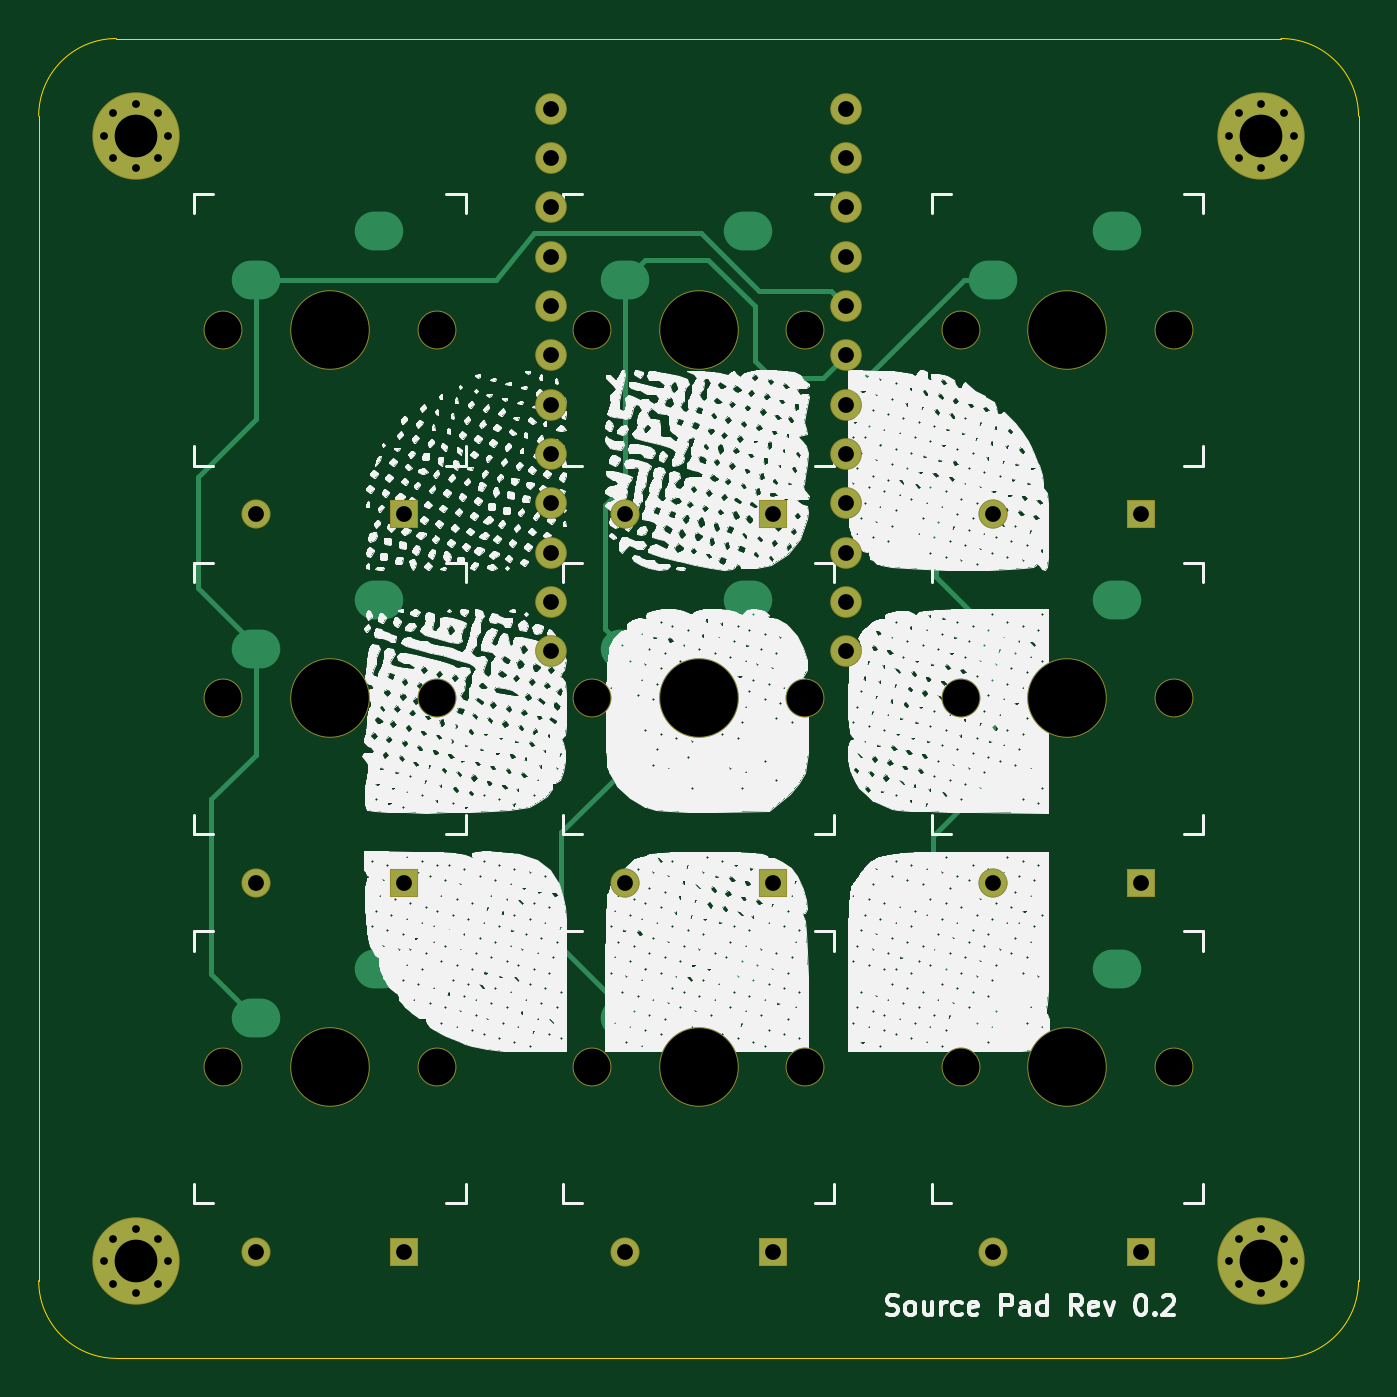
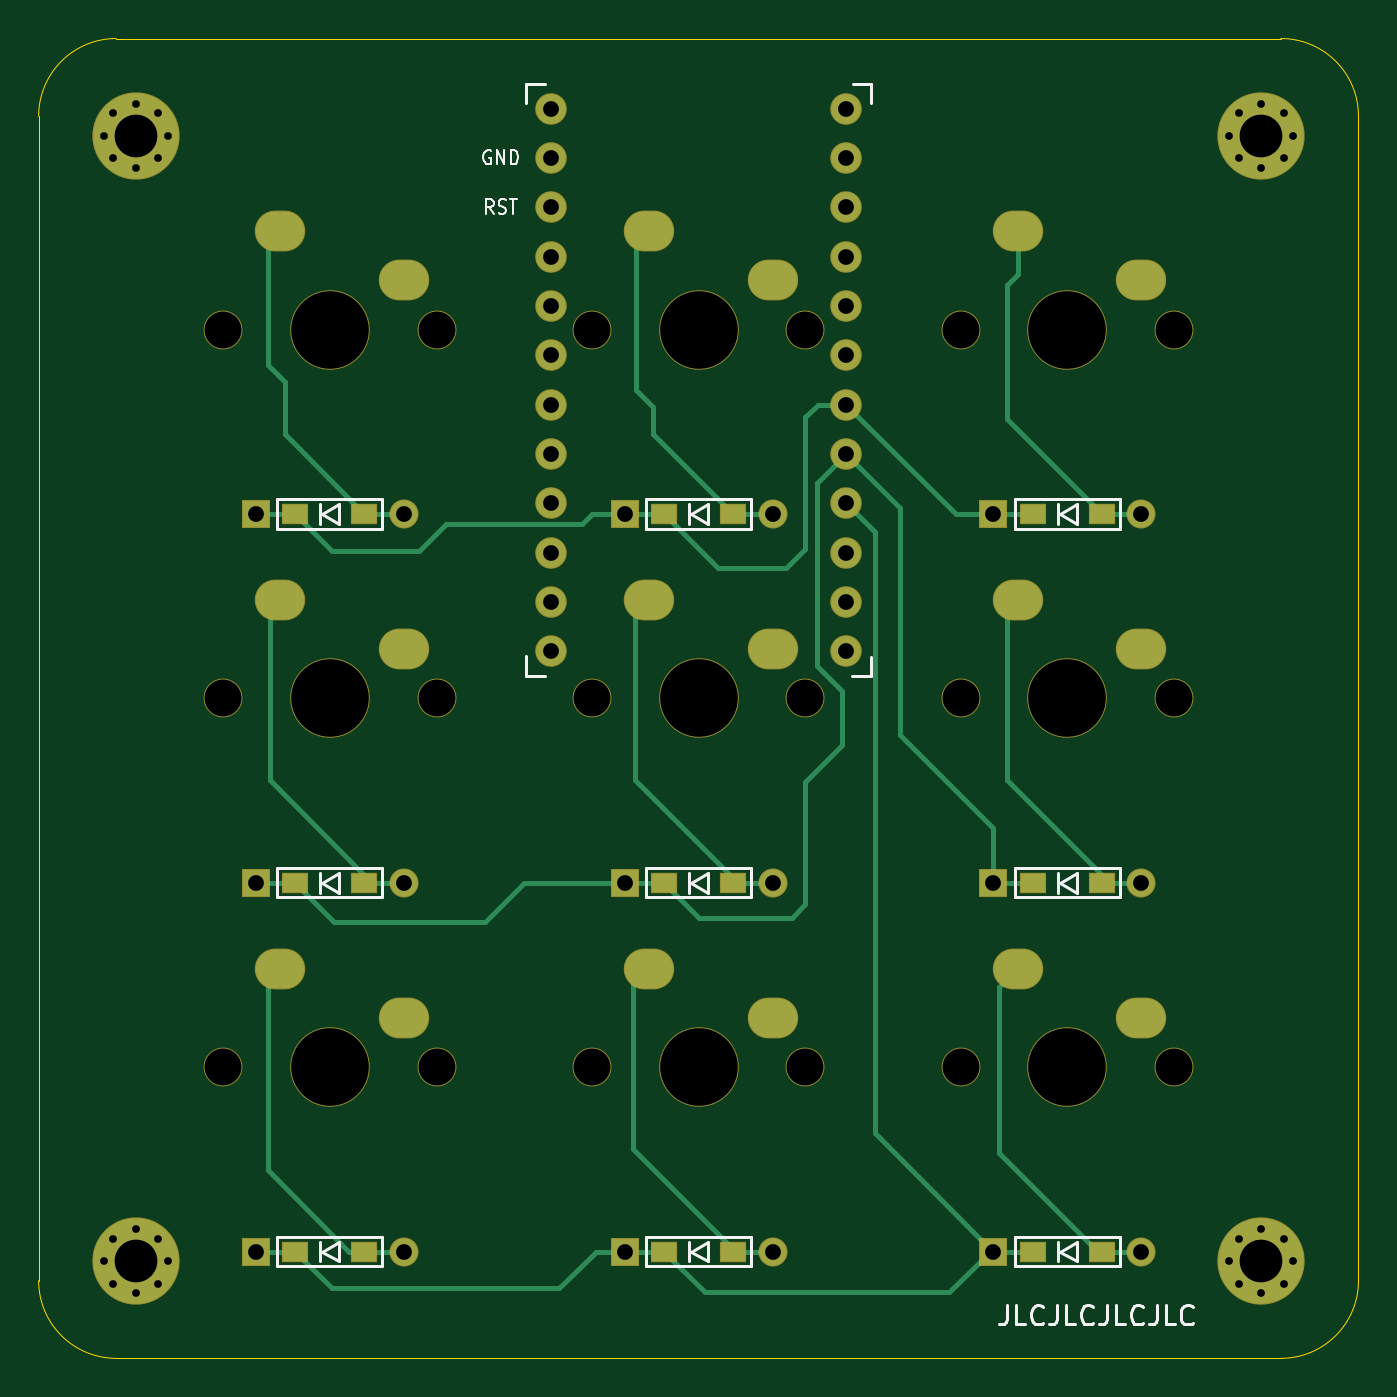
Circuit board: 11 layer files. Board 68.0 x 68.0 mm.
- bottom_copper: source_pad-B_Cu.gbr (11692 bytes)
- bottom_mask: source_pad-B_Mask.gbr (5024 bytes)
- paste: source_pad-B_Paste.gbr (1118 bytes)
- bottom_silk: source_pad-B_SilkS.gbr (13632 bytes)
- outline: source_pad-Edge_Cuts.gbr (999 bytes)
- top_copper: source_pad-F_Cu.gbr (8067 bytes)
- top_mask: source_pad-F_Mask.gbr (3934 bytes)
- paste: source_pad-F_Paste.gbr (467 bytes)
- top_silk: source_pad-F_SilkS.gbr (545133 bytes)
- drill: source_pad-NPTH.drl (685 bytes)
- drill: source_pad-PTH.drl (2449 bytes)

=== bottom_copper: source_pad-B_Cu.gbr (11692 bytes, source omitted) ===
=== bottom_mask: source_pad-B_Mask.gbr ===
%TF.GenerationSoftware,KiCad,Pcbnew,5.1.6-1.fc32*%
%TF.CreationDate,2020-07-09T19:44:05-05:00*%
%TF.ProjectId,source_pad,736f7572-6365-45f7-9061-642e6b696361,rev?*%
%TF.SameCoordinates,Original*%
%TF.FileFunction,Soldermask,Bot*%
%TF.FilePolarity,Negative*%
%FSLAX46Y46*%
G04 Gerber Fmt 4.6, Leading zero omitted, Abs format (unit mm)*
G04 Created by KiCad (PCBNEW 5.1.6-1.fc32) date 2020-07-09 19:44:05*
%MOMM*%
%LPD*%
G01*
G04 APERTURE LIST*
%ADD10C,4.100000*%
%ADD11C,2.000000*%
%ADD12O,2.600000X2.100000*%
%ADD13C,0.800000*%
%ADD14C,4.500000*%
%ADD15R,1.400000X1.050000*%
%ADD16C,1.497000*%
%ADD17R,1.497000X1.497000*%
%ADD18C,1.624000*%
G04 APERTURE END LIST*
D10*
%TO.C,SW6*%
X119000000Y-138000000D03*
D11*
X113500000Y-138000000D03*
X124500000Y-138000000D03*
D12*
X121540000Y-132920000D03*
X115190000Y-135460000D03*
%TD*%
D13*
%TO.C,REF\u002A\u002A*%
X91166726Y-146833274D03*
X90000000Y-146350000D03*
X88833274Y-146833274D03*
X88350000Y-148000000D03*
X88833274Y-149166726D03*
X90000000Y-149650000D03*
X91166726Y-149166726D03*
X91650000Y-148000000D03*
D14*
X90000000Y-148000000D03*
%TD*%
D13*
%TO.C,REF\u002A\u002A*%
X149166726Y-146833274D03*
X148000000Y-146350000D03*
X146833274Y-146833274D03*
X146350000Y-148000000D03*
X146833274Y-149166726D03*
X148000000Y-149650000D03*
X149166726Y-149166726D03*
X149650000Y-148000000D03*
D14*
X148000000Y-148000000D03*
%TD*%
D13*
%TO.C,REF\u002A\u002A*%
X149166726Y-88833274D03*
X148000000Y-88350000D03*
X146833274Y-88833274D03*
X146350000Y-90000000D03*
X146833274Y-91166726D03*
X148000000Y-91650000D03*
X149166726Y-91166726D03*
X149650000Y-90000000D03*
D14*
X148000000Y-90000000D03*
%TD*%
D13*
%TO.C,REF\u002A\u002A*%
X91166726Y-88833274D03*
X90000000Y-88350000D03*
X88833274Y-88833274D03*
X88350000Y-90000000D03*
X88833274Y-91166726D03*
X90000000Y-91650000D03*
X91166726Y-91166726D03*
X91650000Y-90000000D03*
D14*
X90000000Y-90000000D03*
%TD*%
D12*
%TO.C,SW1*%
X96190000Y-97460000D03*
X102540000Y-94920000D03*
D11*
X105500000Y-100000000D03*
X94500000Y-100000000D03*
D10*
X100000000Y-100000000D03*
%TD*%
%TO.C,SW2*%
X100000000Y-119000000D03*
D11*
X94500000Y-119000000D03*
X105500000Y-119000000D03*
D12*
X102540000Y-113920000D03*
X96190000Y-116460000D03*
%TD*%
D10*
%TO.C,SW3*%
X100000000Y-138000000D03*
D11*
X94500000Y-138000000D03*
X105500000Y-138000000D03*
D12*
X102540000Y-132920000D03*
X96190000Y-135460000D03*
%TD*%
%TO.C,SW4*%
X115190000Y-97460000D03*
X121540000Y-94920000D03*
D11*
X124500000Y-100000000D03*
X113500000Y-100000000D03*
D10*
X119000000Y-100000000D03*
%TD*%
%TO.C,SW5*%
X119000000Y-119000000D03*
D11*
X113500000Y-119000000D03*
X124500000Y-119000000D03*
D12*
X121540000Y-113920000D03*
X115190000Y-116460000D03*
%TD*%
D10*
%TO.C,SW7*%
X138000000Y-100000000D03*
D11*
X132500000Y-100000000D03*
X143500000Y-100000000D03*
D12*
X140540000Y-94920000D03*
X134190000Y-97460000D03*
%TD*%
%TO.C,SW8*%
X134190000Y-116460000D03*
X140540000Y-113920000D03*
D11*
X143500000Y-119000000D03*
X132500000Y-119000000D03*
D10*
X138000000Y-119000000D03*
%TD*%
D12*
%TO.C,SW9*%
X134190000Y-135460000D03*
X140540000Y-132920000D03*
D11*
X143500000Y-138000000D03*
X132500000Y-138000000D03*
D10*
X138000000Y-138000000D03*
%TD*%
D15*
%TO.C,D1*%
X98225000Y-109500000D03*
D16*
X96190000Y-109500000D03*
D17*
X103810000Y-109500000D03*
D15*
X101775000Y-109500000D03*
%TD*%
%TO.C,D2*%
X98225000Y-128500000D03*
D16*
X96190000Y-128500000D03*
D17*
X103810000Y-128500000D03*
D15*
X101775000Y-128500000D03*
%TD*%
%TO.C,D3*%
X101775000Y-147500000D03*
D17*
X103810000Y-147500000D03*
D16*
X96190000Y-147500000D03*
D15*
X98225000Y-147500000D03*
%TD*%
%TO.C,D4*%
X120775000Y-109500000D03*
D17*
X122810000Y-109500000D03*
D16*
X115190000Y-109500000D03*
D15*
X117225000Y-109500000D03*
%TD*%
%TO.C,D5*%
X120775000Y-128500000D03*
D17*
X122810000Y-128500000D03*
D16*
X115190000Y-128500000D03*
D15*
X117225000Y-128500000D03*
%TD*%
%TO.C,D6*%
X117225000Y-147500000D03*
D16*
X115190000Y-147500000D03*
D17*
X122810000Y-147500000D03*
D15*
X120775000Y-147500000D03*
%TD*%
%TO.C,D7*%
X136225000Y-109500000D03*
D16*
X134190000Y-109500000D03*
D17*
X141810000Y-109500000D03*
D15*
X139775000Y-109500000D03*
%TD*%
%TO.C,D8*%
X139775000Y-128500000D03*
D17*
X141810000Y-128500000D03*
D16*
X134190000Y-128500000D03*
D15*
X136225000Y-128500000D03*
%TD*%
%TO.C,D9*%
X139775000Y-147500000D03*
D17*
X141810000Y-147500000D03*
D16*
X134190000Y-147500000D03*
D15*
X136225000Y-147500000D03*
%TD*%
D18*
%TO.C,U1*%
X111388600Y-88622000D03*
X111388600Y-91162000D03*
X111388600Y-93702000D03*
X111388600Y-96242000D03*
X111388600Y-98782000D03*
X111388600Y-101322000D03*
X111388600Y-103862000D03*
X111388600Y-106402000D03*
X111388600Y-108942000D03*
X111388600Y-111482000D03*
X111388600Y-114022000D03*
X111388600Y-116562000D03*
X126608600Y-116562000D03*
X126608600Y-114022000D03*
X126608600Y-111482000D03*
X126608600Y-108942000D03*
X126608600Y-106402000D03*
X126608600Y-103862000D03*
X126608600Y-101322000D03*
X126608600Y-98782000D03*
X126608600Y-96242000D03*
X126608600Y-93702000D03*
X126608600Y-91162000D03*
X126608600Y-88622000D03*
%TD*%
M02*

=== paste: source_pad-B_Paste.gbr ===
%TF.GenerationSoftware,KiCad,Pcbnew,5.1.6-1.fc32*%
%TF.CreationDate,2020-07-09T19:44:05-05:00*%
%TF.ProjectId,source_pad,736f7572-6365-45f7-9061-642e6b696361,rev?*%
%TF.SameCoordinates,Original*%
%TF.FileFunction,Paste,Bot*%
%TF.FilePolarity,Positive*%
%FSLAX46Y46*%
G04 Gerber Fmt 4.6, Leading zero omitted, Abs format (unit mm)*
G04 Created by KiCad (PCBNEW 5.1.6-1.fc32) date 2020-07-09 19:44:05*
%MOMM*%
%LPD*%
G01*
G04 APERTURE LIST*
%ADD10R,1.300000X0.950000*%
G04 APERTURE END LIST*
D10*
%TO.C,D1*%
X98225000Y-109500000D03*
X101775000Y-109500000D03*
%TD*%
%TO.C,D2*%
X98225000Y-128500000D03*
X101775000Y-128500000D03*
%TD*%
%TO.C,D3*%
X101775000Y-147500000D03*
X98225000Y-147500000D03*
%TD*%
%TO.C,D4*%
X120775000Y-109500000D03*
X117225000Y-109500000D03*
%TD*%
%TO.C,D5*%
X120775000Y-128500000D03*
X117225000Y-128500000D03*
%TD*%
%TO.C,D6*%
X117225000Y-147500000D03*
X120775000Y-147500000D03*
%TD*%
%TO.C,D7*%
X136225000Y-109500000D03*
X139775000Y-109500000D03*
%TD*%
%TO.C,D8*%
X139775000Y-128500000D03*
X136225000Y-128500000D03*
%TD*%
%TO.C,D9*%
X139775000Y-147500000D03*
X136225000Y-147500000D03*
%TD*%
M02*

=== bottom_silk: source_pad-B_SilkS.gbr (13632 bytes, source omitted) ===
=== outline: source_pad-Edge_Cuts.gbr ===
%TF.GenerationSoftware,KiCad,Pcbnew,5.1.6-1.fc32*%
%TF.CreationDate,2020-07-09T19:44:05-05:00*%
%TF.ProjectId,source_pad,736f7572-6365-45f7-9061-642e6b696361,rev?*%
%TF.SameCoordinates,Original*%
%TF.FileFunction,Profile,NP*%
%FSLAX46Y46*%
G04 Gerber Fmt 4.6, Leading zero omitted, Abs format (unit mm)*
G04 Created by KiCad (PCBNEW 5.1.6-1.fc32) date 2020-07-09 19:44:05*
%MOMM*%
%LPD*%
G01*
G04 APERTURE LIST*
%TA.AperFunction,Profile*%
%ADD10C,0.050000*%
%TD*%
G04 APERTURE END LIST*
D10*
X85000000Y-149000000D02*
X85000000Y-89000000D01*
X149000000Y-153000000D02*
X89000000Y-153000000D01*
X153000000Y-89000000D02*
X153000000Y-149000000D01*
X89000000Y-85000000D02*
X149000000Y-85000000D01*
X85000000Y-89000000D02*
G75*
G02*
X89000000Y-85000000I4000000J0D01*
G01*
X89000000Y-153000000D02*
G75*
G02*
X85000000Y-149000000I0J4000000D01*
G01*
X153000000Y-149000000D02*
G75*
G02*
X149000000Y-153000000I-4000000J0D01*
G01*
X149000000Y-85000000D02*
G75*
G02*
X153000000Y-89000000I0J-4000000D01*
G01*
M02*

=== top_copper: source_pad-F_Cu.gbr (8067 bytes, source omitted) ===
=== top_mask: source_pad-F_Mask.gbr ===
%TF.GenerationSoftware,KiCad,Pcbnew,5.1.6-1.fc32*%
%TF.CreationDate,2020-07-09T19:44:05-05:00*%
%TF.ProjectId,source_pad,736f7572-6365-45f7-9061-642e6b696361,rev?*%
%TF.SameCoordinates,Original*%
%TF.FileFunction,Soldermask,Top*%
%TF.FilePolarity,Negative*%
%FSLAX46Y46*%
G04 Gerber Fmt 4.6, Leading zero omitted, Abs format (unit mm)*
G04 Created by KiCad (PCBNEW 5.1.6-1.fc32) date 2020-07-09 19:44:05*
%MOMM*%
%LPD*%
G01*
G04 APERTURE LIST*
%ADD10C,4.100000*%
%ADD11C,2.000000*%
%ADD12C,0.800000*%
%ADD13C,4.500000*%
%ADD14C,1.497000*%
%ADD15R,1.497000X1.497000*%
%ADD16C,1.624000*%
G04 APERTURE END LIST*
D10*
%TO.C,SW6*%
X119000000Y-138000000D03*
D11*
X113500000Y-138000000D03*
X124500000Y-138000000D03*
%TD*%
D12*
%TO.C,REF\u002A\u002A*%
X91166726Y-146833274D03*
X90000000Y-146350000D03*
X88833274Y-146833274D03*
X88350000Y-148000000D03*
X88833274Y-149166726D03*
X90000000Y-149650000D03*
X91166726Y-149166726D03*
X91650000Y-148000000D03*
D13*
X90000000Y-148000000D03*
%TD*%
D12*
%TO.C,REF\u002A\u002A*%
X149166726Y-146833274D03*
X148000000Y-146350000D03*
X146833274Y-146833274D03*
X146350000Y-148000000D03*
X146833274Y-149166726D03*
X148000000Y-149650000D03*
X149166726Y-149166726D03*
X149650000Y-148000000D03*
D13*
X148000000Y-148000000D03*
%TD*%
D12*
%TO.C,REF\u002A\u002A*%
X149166726Y-88833274D03*
X148000000Y-88350000D03*
X146833274Y-88833274D03*
X146350000Y-90000000D03*
X146833274Y-91166726D03*
X148000000Y-91650000D03*
X149166726Y-91166726D03*
X149650000Y-90000000D03*
D13*
X148000000Y-90000000D03*
%TD*%
D12*
%TO.C,REF\u002A\u002A*%
X91166726Y-88833274D03*
X90000000Y-88350000D03*
X88833274Y-88833274D03*
X88350000Y-90000000D03*
X88833274Y-91166726D03*
X90000000Y-91650000D03*
X91166726Y-91166726D03*
X91650000Y-90000000D03*
D13*
X90000000Y-90000000D03*
%TD*%
D11*
%TO.C,SW1*%
X105500000Y-100000000D03*
X94500000Y-100000000D03*
D10*
X100000000Y-100000000D03*
%TD*%
%TO.C,SW2*%
X100000000Y-119000000D03*
D11*
X94500000Y-119000000D03*
X105500000Y-119000000D03*
%TD*%
D10*
%TO.C,SW3*%
X100000000Y-138000000D03*
D11*
X94500000Y-138000000D03*
X105500000Y-138000000D03*
%TD*%
%TO.C,SW4*%
X124500000Y-100000000D03*
X113500000Y-100000000D03*
D10*
X119000000Y-100000000D03*
%TD*%
%TO.C,SW5*%
X119000000Y-119000000D03*
D11*
X113500000Y-119000000D03*
X124500000Y-119000000D03*
%TD*%
D10*
%TO.C,SW7*%
X138000000Y-100000000D03*
D11*
X132500000Y-100000000D03*
X143500000Y-100000000D03*
%TD*%
%TO.C,SW8*%
X143500000Y-119000000D03*
X132500000Y-119000000D03*
D10*
X138000000Y-119000000D03*
%TD*%
D11*
%TO.C,SW9*%
X143500000Y-138000000D03*
X132500000Y-138000000D03*
D10*
X138000000Y-138000000D03*
%TD*%
D14*
%TO.C,D1*%
X96190000Y-109500000D03*
D15*
X103810000Y-109500000D03*
%TD*%
D14*
%TO.C,D2*%
X96190000Y-128500000D03*
D15*
X103810000Y-128500000D03*
%TD*%
%TO.C,D3*%
X103810000Y-147500000D03*
D14*
X96190000Y-147500000D03*
%TD*%
D15*
%TO.C,D4*%
X122810000Y-109500000D03*
D14*
X115190000Y-109500000D03*
%TD*%
D15*
%TO.C,D5*%
X122810000Y-128500000D03*
D14*
X115190000Y-128500000D03*
%TD*%
%TO.C,D6*%
X115190000Y-147500000D03*
D15*
X122810000Y-147500000D03*
%TD*%
D14*
%TO.C,D7*%
X134190000Y-109500000D03*
D15*
X141810000Y-109500000D03*
%TD*%
%TO.C,D8*%
X141810000Y-128500000D03*
D14*
X134190000Y-128500000D03*
%TD*%
D15*
%TO.C,D9*%
X141810000Y-147500000D03*
D14*
X134190000Y-147500000D03*
%TD*%
D16*
%TO.C,U1*%
X111388600Y-88622000D03*
X111388600Y-91162000D03*
X111388600Y-93702000D03*
X111388600Y-96242000D03*
X111388600Y-98782000D03*
X111388600Y-101322000D03*
X111388600Y-103862000D03*
X111388600Y-106402000D03*
X111388600Y-108942000D03*
X111388600Y-111482000D03*
X111388600Y-114022000D03*
X111388600Y-116562000D03*
X126608600Y-116562000D03*
X126608600Y-114022000D03*
X126608600Y-111482000D03*
X126608600Y-108942000D03*
X126608600Y-106402000D03*
X126608600Y-103862000D03*
X126608600Y-101322000D03*
X126608600Y-98782000D03*
X126608600Y-96242000D03*
X126608600Y-93702000D03*
X126608600Y-91162000D03*
X126608600Y-88622000D03*
%TD*%
M02*

=== paste: source_pad-F_Paste.gbr ===
%TF.GenerationSoftware,KiCad,Pcbnew,5.1.6-1.fc32*%
%TF.CreationDate,2020-07-09T19:44:05-05:00*%
%TF.ProjectId,source_pad,736f7572-6365-45f7-9061-642e6b696361,rev?*%
%TF.SameCoordinates,Original*%
%TF.FileFunction,Paste,Top*%
%TF.FilePolarity,Positive*%
%FSLAX46Y46*%
G04 Gerber Fmt 4.6, Leading zero omitted, Abs format (unit mm)*
G04 Created by KiCad (PCBNEW 5.1.6-1.fc32) date 2020-07-09 19:44:05*
%MOMM*%
%LPD*%
G01*
G04 APERTURE LIST*
G04 APERTURE END LIST*
M02*

=== top_silk: source_pad-F_SilkS.gbr (545133 bytes, source omitted) ===
=== drill: source_pad-NPTH.drl ===
M48
; DRILL file {KiCad 5.1.6-1.fc32} date Thu Jul  9 19:44:03 2020
; FORMAT={-:-/ absolute / metric / decimal}
; #@! TF.CreationDate,2020-07-09T19:44:03-05:00
; #@! TF.GenerationSoftware,Kicad,Pcbnew,5.1.6-1.fc32
; #@! TF.FileFunction,NonPlated,1,2,NPTH
FMAT,2
METRIC
T1C1.900
T2C4.000
%
G90
G05
T1
X132.5Y-138.0
X143.5Y-138.0
X94.5Y-100.0
X105.5Y-100.0
X113.5Y-119.0
X124.5Y-119.0
X94.5Y-119.0
X105.5Y-119.0
X94.5Y-138.0
X105.5Y-138.0
X113.5Y-138.0
X124.5Y-138.0
X113.5Y-100.0
X124.5Y-100.0
X132.5Y-119.0
X143.5Y-119.0
X132.5Y-100.0
X143.5Y-100.0
T2
X119.0Y-119.0
X100.0Y-119.0
X100.0Y-138.0
X119.0Y-138.0
X119.0Y-100.0
X138.0Y-119.0
X138.0Y-100.0
X138.0Y-138.0
X100.0Y-100.0
T0
M30

=== drill: source_pad-PTH.drl ===
M48
; DRILL file {KiCad 5.1.6-1.fc32} date Thu Jul  9 19:44:03 2020
; FORMAT={-:-/ absolute / metric / decimal}
; #@! TF.CreationDate,2020-07-09T19:44:03-05:00
; #@! TF.GenerationSoftware,Kicad,Pcbnew,5.1.6-1.fc32
; #@! TF.FileFunction,Plated,1,2,PTH
FMAT,2
METRIC
T1C0.400
T2C0.800
T3C0.813
T4C2.200
%
G90
G05
T1
X91.167Y-149.167
X91.65Y-148.0
X146.833Y-91.167
X146.35Y-148.0
X146.833Y-146.833
X146.833Y-149.167
X148.0Y-146.35
X148.0Y-149.65
X149.167Y-146.833
X149.167Y-149.167
X149.65Y-148.0
X88.35Y-90.0
X88.833Y-88.833
X88.833Y-91.167
X90.0Y-88.35
X90.0Y-91.65
X91.167Y-88.833
X91.167Y-91.167
X91.65Y-90.0
X88.35Y-148.0
X88.833Y-146.833
X88.833Y-149.167
X90.0Y-146.35
X90.0Y-149.65
X91.167Y-146.833
X146.35Y-90.0
X146.833Y-88.833
X148.0Y-88.35
X148.0Y-91.65
X149.167Y-88.833
X149.167Y-91.167
X149.65Y-90.0
T3
X96.19Y-147.5
X103.81Y-147.5
X115.19Y-109.5
X122.81Y-109.5
X96.19Y-109.5
X103.81Y-109.5
X115.19Y-147.5
X122.81Y-147.5
X134.19Y-147.5
X141.81Y-147.5
X96.19Y-128.5
X103.81Y-128.5
X115.19Y-128.5
X122.81Y-128.5
X134.19Y-109.5
X141.81Y-109.5
X111.389Y-88.622
X111.389Y-91.162
X111.389Y-93.702
X111.389Y-96.242
X111.389Y-98.782
X111.389Y-101.322
X111.389Y-103.862
X111.389Y-106.402
X111.389Y-108.942
X111.389Y-111.482
X111.389Y-114.022
X111.389Y-116.562
X126.609Y-88.622
X126.609Y-91.162
X126.609Y-93.702
X126.609Y-96.242
X126.609Y-98.782
X126.609Y-101.322
X126.609Y-103.862
X126.609Y-106.402
X126.609Y-108.942
X126.609Y-111.482
X126.609Y-114.022
X126.609Y-116.562
X134.19Y-128.5
X141.81Y-128.5
T4
X90.0Y-90.0
X90.0Y-148.0
X148.0Y-90.0
X148.0Y-148.0
T2
G00X95.99Y-116.46
M15
G01X96.39Y-116.46
M16
G05
G00X102.34Y-113.92
M15
G01X102.74Y-113.92
M16
G05
G00X95.99Y-135.46
M15
G01X96.39Y-135.46
M16
G05
G00X102.34Y-132.92
M15
G01X102.74Y-132.92
M16
G05
G00X114.99Y-135.46
M15
G01X115.39Y-135.46
M16
G05
G00X121.34Y-132.92
M15
G01X121.74Y-132.92
M16
G05
G00X114.99Y-97.46
M15
G01X115.39Y-97.46
M16
G05
G00X121.34Y-94.92
M15
G01X121.74Y-94.92
M16
G05
G00X133.99Y-116.46
M15
G01X134.39Y-116.46
M16
G05
G00X140.34Y-113.92
M15
G01X140.74Y-113.92
M16
G05
G00X133.99Y-97.46
M15
G01X134.39Y-97.46
M16
G05
G00X140.34Y-94.92
M15
G01X140.74Y-94.92
M16
G05
G00X133.99Y-135.46
M15
G01X134.39Y-135.46
M16
G05
G00X140.34Y-132.92
M15
G01X140.74Y-132.92
M16
G05
G00X95.99Y-97.46
M15
G01X96.39Y-97.46
M16
G05
G00X102.34Y-94.92
M15
G01X102.74Y-94.92
M16
G05
G00X114.99Y-116.46
M15
G01X115.39Y-116.46
M16
G05
G00X121.34Y-113.92
M15
G01X121.74Y-113.92
M16
G05
T0
M30

